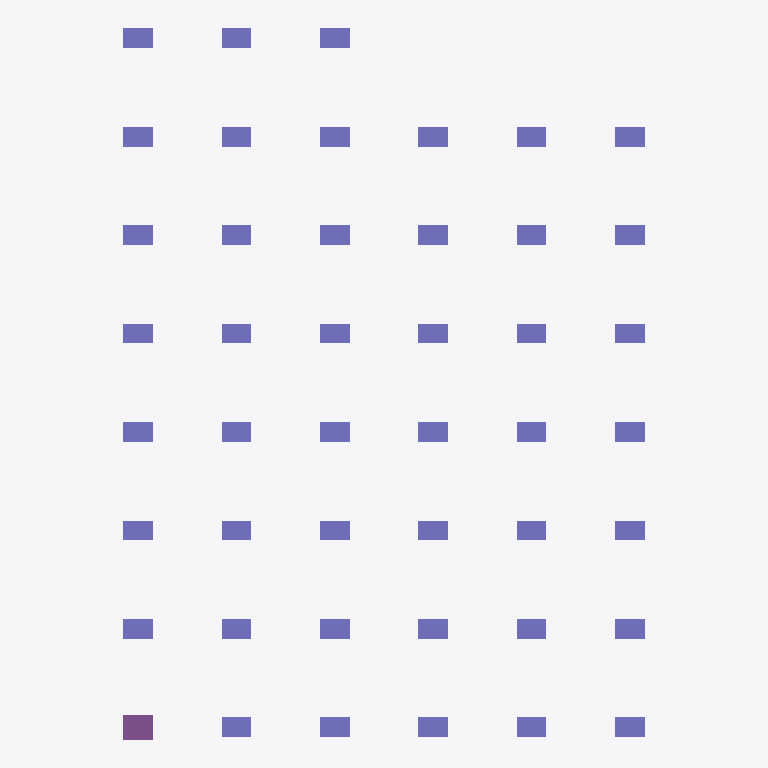
Plan cut of the same IFC building model at storey 'Nivel Fundații' (level -1.00 m, cut at 0.40 m), seen from above with north up, elements coloured by IFC class: 44 columns (violet), 1 footing (purple). Cut surfaces are drawn darker.
Extent 21.2 m × 28.9 m × 0.4 m (x, y, z). Storeys (1): Nivel Fundații at -1.00 m. Elements (45): 44 IfcColumn, 1 IfcFooting.

HEADER;
FILE_DESCRIPTION(('ViewDefinition [ReferenceView_V1.2]'),'2;1');
FILE_NAME('proiect_fundatie_inteligent.ifc','2026-08-05T12:02:14',(''),(''),'IfcOpenShell contributors - IfcOpenShell - v0.8.','IfcOpenShell contributors - IfcOpenShell - v0.8.','');
FILE_SCHEMA(('IFC4'));
ENDSEC;
DATA;
#20=IFCPROJECT('2PavbWBHz78uzlJU18rnfi',#5,'',$,$,$,$,(#11),#19);
#21=IFCSITE('2gbCJKyyr16Qz_7TFYW8Ym',$,'Teren Proiect',$,$,$,$,$,$,$,$,$,$,$);
#22=IFCBUILDING('2VVrPbH4r2vAMESMED_XuP',$,'Clădire Nelu',$,$,$,$,$,$,$,$,$);
#23=IFCBUILDINGSTOREY('3GznTsCBv17eavGJkPwoLt',$,'Nivel Fundații',$,$,$,$,$,$,-1.0);
#38=IFCFOOTING('3yJXc3cDH6PegP06S2bNzS',#46,'FD1','Fundație Izolată Stâlp | Isolated concrete footing','C16/20',#45,#37,$,$);
#100=IFCCOLUMN('1SyJCnkkXAIOU$r2VaBICr',#106,'C3','Coloană | Structural column','C30/45',#105,#99,$,$);
#80=IFCCOLUMN('0q9O1w9TD1JenHPWio3wqy',#86,'C2','Coloană | Structural column','C30/45',#85,#79,$,$);
#140=IFCCOLUMN('0tYLUzDmX2gxVsBm9$yOF0',#146,'C5','Coloană | Structural column','C30/45',#145,#139,$,$);
#160=IFCCOLUMN('1txpElKH1ANBemz7f5koMb',#166,'C6','Coloană | Structural column','C30/45',#165,#159,$,$);
#200=IFCCOLUMN('2EUK50RsX5suR_6FKyZQPc',#206,'C8','Coloană | Structural column','C30/45',#205,#199,$,$);
#220=IFCCOLUMN('2uxKF8anzC7QRfJS5xg55Y',#226,'C9','Coloană | Structural column','C30/45',#225,#219,$,$);
#260=IFCCOLUMN('1jFRkYFwL1AgjaQ$nhjSMl',#266,'C11','Coloană | Structural column','C30/45',#265,#259,$,$);
#400=IFCCOLUMN('3AShQCRPL39P7kYVfQSWaX',#406,'C18','Coloană | Structural column','C30/45',#405,#399,$,$);
#440=IFCCOLUMN('2mp4$Cfs5AxA54RCVFUmll',#446,'C20','Coloană | Structural column','C30/45',#445,#439,$,$);
#460=IFCCOLUMN('0PqntqVbn708inhC6NGB0e',#466,'C21','Coloană | Structural column','C30/45',#465,#459,$,$);
#500=IFCCOLUMN('0YxGX1wXv9MepU4Pu4eJG2',#506,'C23','Coloană | Structural column','C30/45',#505,#499,$,$);
#640=IFCCOLUMN('0olxNSsEfFNRU6Y8I1drtH',#646,'C30','Coloană | Structural column','C30/45',#645,#639,$,$);
#700=IFCCOLUMN('0nEIUjAJv8H9bSgPv54IeC',#706,'C33','Coloană | Structural column','C30/45',#705,#699,$,$);
#680=IFCCOLUMN('1VS4$g9M97e9Moz37GenXf',#686,'C32','Coloană | Structural column','C30/45',#685,#679,$,$);
#740=IFCCOLUMN('1Oqe8gyor8jurr7cwcpuwU',#746,'C35','Coloană | Structural column','C30/45',#745,#739,$,$);
#760=IFCCOLUMN('0WeLiqXyvF9vZh6Jmhrn7L',#766,'C36','Coloană | Structural column','C30/45',#765,#759,$,$);
#820=IFCCOLUMN('2NIdCY9aLCKfySPEOgh$Y0',#826,'C39','Coloană | Structural column','C30/45',#825,#819,$,$);
#800=IFCCOLUMN('0BA68u8T9BgRcUC87Tib8b',#806,'C38','Coloană | Structural column','C30/45',#805,#799,$,$);
#860=IFCCOLUMN('11Vrvy$0X0DBWukdydhoIE',#866,'C41','Coloană | Structural column','C30/45',#865,#859,$,$);
#880=IFCCOLUMN('23TwPjM355q9YFFjcIxAds',#886,'C42','Coloană | Structural column','C30/45',#885,#879,$,$);
#920=IFCCOLUMN('1TZRNiEWb1MeUMNC8YpSKm',#926,'C44','Coloană | Structural column','C30/45',#925,#919,$,$);
#60=IFCCOLUMN('1uILAJtJbCeeZ1TIZP7yox',#66,'C1','Coloană | Structural column','C30/45',#65,#59,$,$);
#120=IFCCOLUMN('1xUq0mARj79QaKAHPscQQU',#126,'C4','Coloană | Structural column','C30/45',#125,#119,$,$);
#180=IFCCOLUMN('1M4vzS9mf3HATYsWumkiqR',#186,'C7','Coloană | Structural column','C30/45',#185,#179,$,$);
#240=IFCCOLUMN('1VeejUxVT8jQ1YK3_$JgmQ',#246,'C10','Coloană | Structural column','C30/45',#245,#239,$,$);
#420=IFCCOLUMN('3gzj3nJaT1Hv2QQZ7eI6Xs',#426,'C19','Coloană | Structural column','C30/45',#425,#419,$,$);
#480=IFCCOLUMN('1EG$JITgP0UhYcvx_sffe9',#486,'C22','Coloană | Structural column','C30/45',#485,#479,$,$);
#660=IFCCOLUMN('0GtU4byhj4sRoBFD8lJuzI',#666,'C31','Coloană | Structural column','C30/45',#665,#659,$,$);
#720=IFCCOLUMN('2LoyX8VKHELwl1SPHnctSo',#726,'C34','Coloană | Structural column','C30/45',#725,#719,$,$);
#780=IFCCOLUMN('2wc9IJSWHD8gOlLF_eiQKv',#786,'C37','Coloană | Structural column','C30/45',#785,#779,$,$);
#840=IFCCOLUMN('0YB3CFs8j0NOB8byBijq1c',#846,'C40','Coloană | Structural column','C30/45',#845,#839,$,$);
#900=IFCCOLUMN('3Wcc3gI515fvUBWLiaGuwf',#906,'C43','Coloană | Structural column','C30/45',#905,#899,$,$);
#280=IFCCOLUMN('2Sm0rQvjv1oOaweIeKCC2m',#286,'C12','Coloană | Structural column','C30/45',#285,#279,$,$);
#320=IFCCOLUMN('2u9lLI4xDFbBzktp4I78_Z',#326,'C14','Coloană | Structural column','C30/45',#325,#319,$,$);
#340=IFCCOLUMN('3JAo7NXdX4AvQgme7tbdZM',#346,'C15','Coloană | Structural column','C30/45',#345,#339,$,$);
#380=IFCCOLUMN('1o6oi0qG97hvxHsacL7$vO',#386,'C17','Coloană | Structural column','C30/45',#385,#379,$,$);
#520=IFCCOLUMN('2_5NVlXUr2qP52D$KULrn1',#526,'C24','Coloană | Structural column','C30/45',#525,#519,$,$);
#580=IFCCOLUMN('24zmmEmfzDGgQXF2z7mYwu',#586,'C27','Coloană | Structural column','C30/45',#585,#579,$,$);
#560=IFCCOLUMN('1da_DhXEL6mvlG1Notx9Qr',#566,'C26','Coloană | Structural column','C30/45',#565,#559,$,$);
#620=IFCCOLUMN('0eRI8_99r3h9IGMukKIW_x',#626,'C29','Coloană | Structural column','C30/45',#625,#619,$,$);
#300=IFCCOLUMN('2w5RV1cq57hQYcbdwWKHUU',#306,'C13','Coloană | Structural column','C30/45',#305,#299,$,$);
#360=IFCCOLUMN('39Rnp2w4b00BV9wXc87o3g',#366,'C16','Coloană | Structural column','C30/45',#365,#359,$,$);
#540=IFCCOLUMN('2_z3Z63OPCMP1zbIn7ntoc',#546,'C25','Coloană | Structural column','C30/45',#545,#539,$,$);
#600=IFCCOLUMN('3eYcgBPwD0lRtPDaoJHTF4',#606,'C28','Coloană | Structural column','C30/45',#605,#599,$,$);
ENDSEC;
